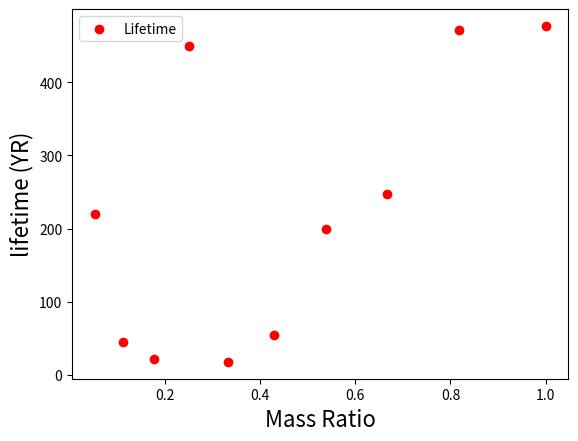

Python code for this plot:
import numpy as np
import matplotlib.pyplot as plt


mass = [1, 0.8181818182, 0.66666666667, 0.5384615385, 0.4285714286, 0.33333333333, 0.25, 0.1764705882, 0.1111111111, 0.05263157895]
life = [477, 472, 248, 199, 55, 18, 450, 22, 45, 220]



xData = mass
yData = life
plt.figure()
plt.xlabel('Mass Ratio', size=16)
plt.ylabel('lifetime (YR)', size=16)
plt.scatter(xData, yData, color='r', marker='o', label='Lifetime')
plt.legend()

plt.show()
